4-way image classification set "generated" from GitHub (ZingaRene/Optimized-PGGAN-Based-Approach-for-Data-Augmentation-in-Medical-Images); label vocabulary: atelectasis, cardiomegaly, effusion, pneumonia.

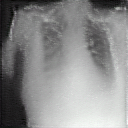
Label: cardiomegaly

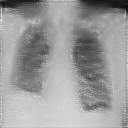
Label: atelectasis

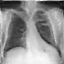
Label: pneumonia

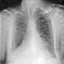
Label: pneumonia

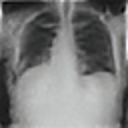
Label: effusion

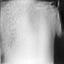
Label: cardiomegaly
